The GitHub repository MariamAnwer820/Document-Image-Classification contains a labelled image folder "rvlcdip_preprocessed1" with 10 categories: ADVE, email, form, letter, memo, news, note, report, resume, scientific document. Examples follow, each with its label.

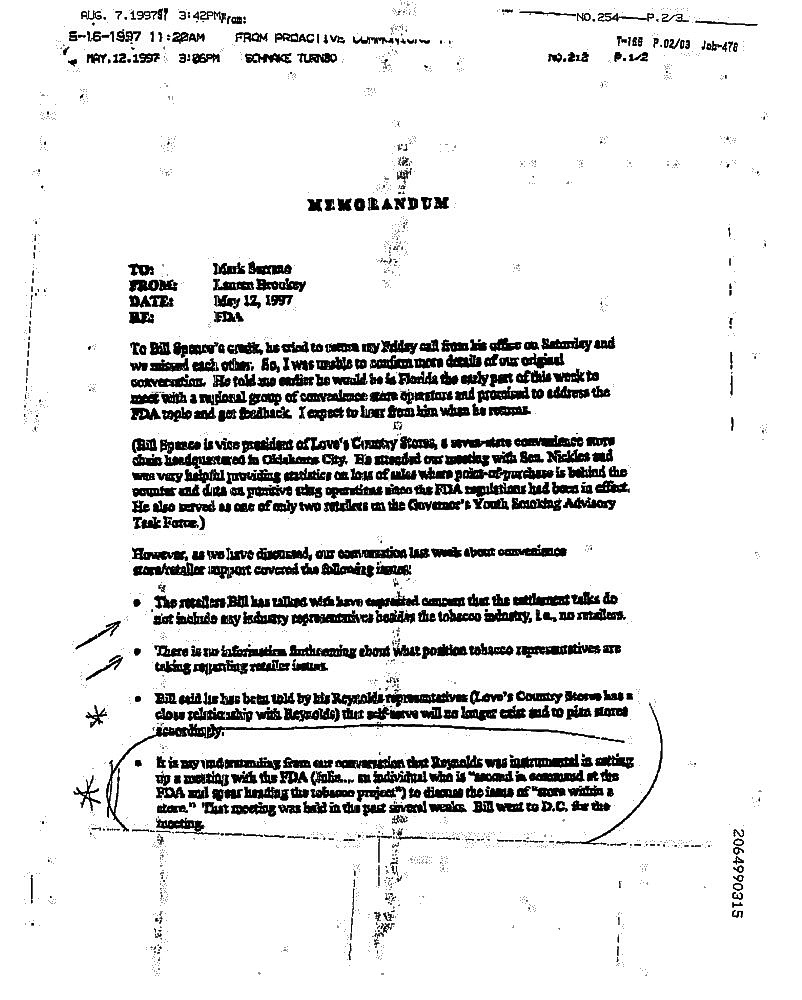
Label: memo

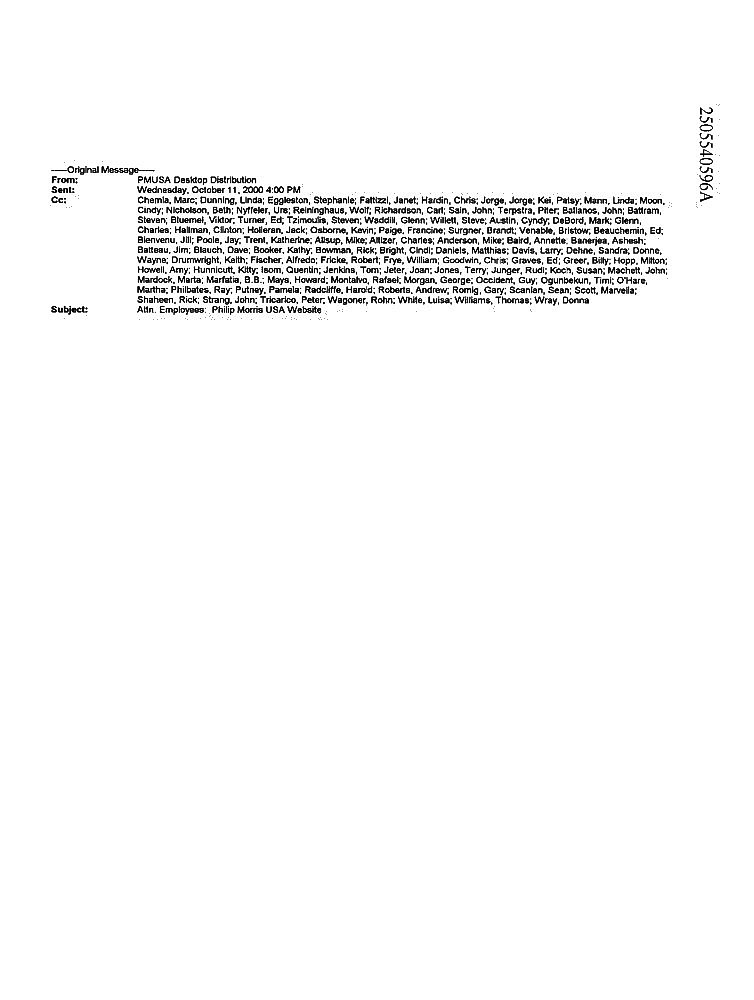
Label: email

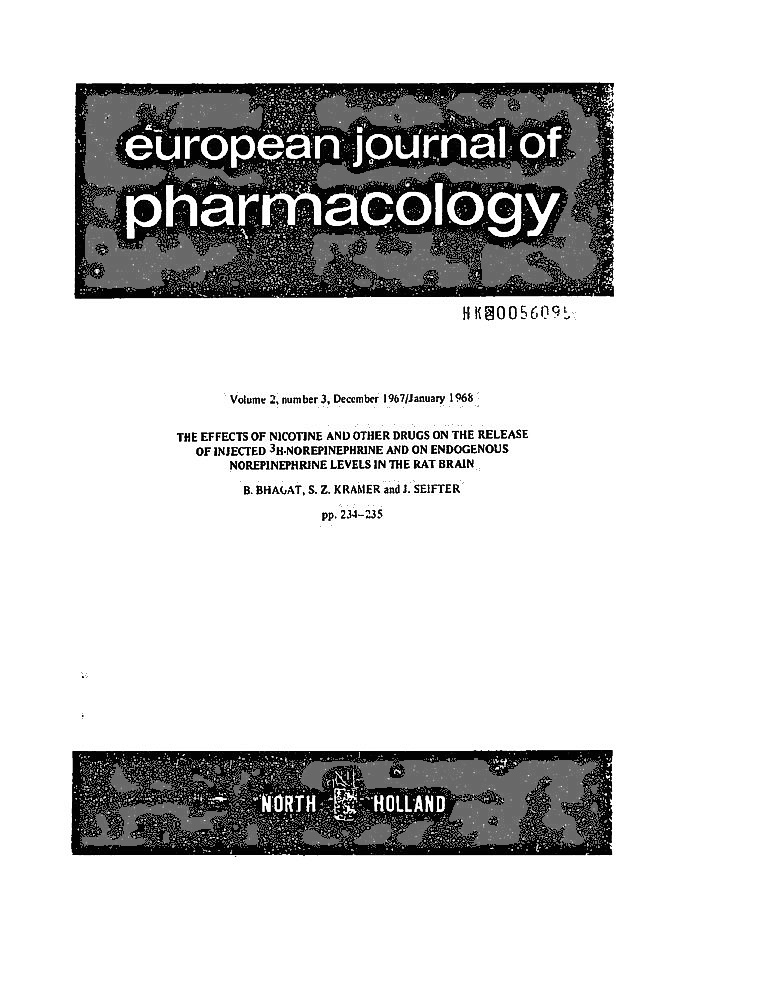
Label: scientific document

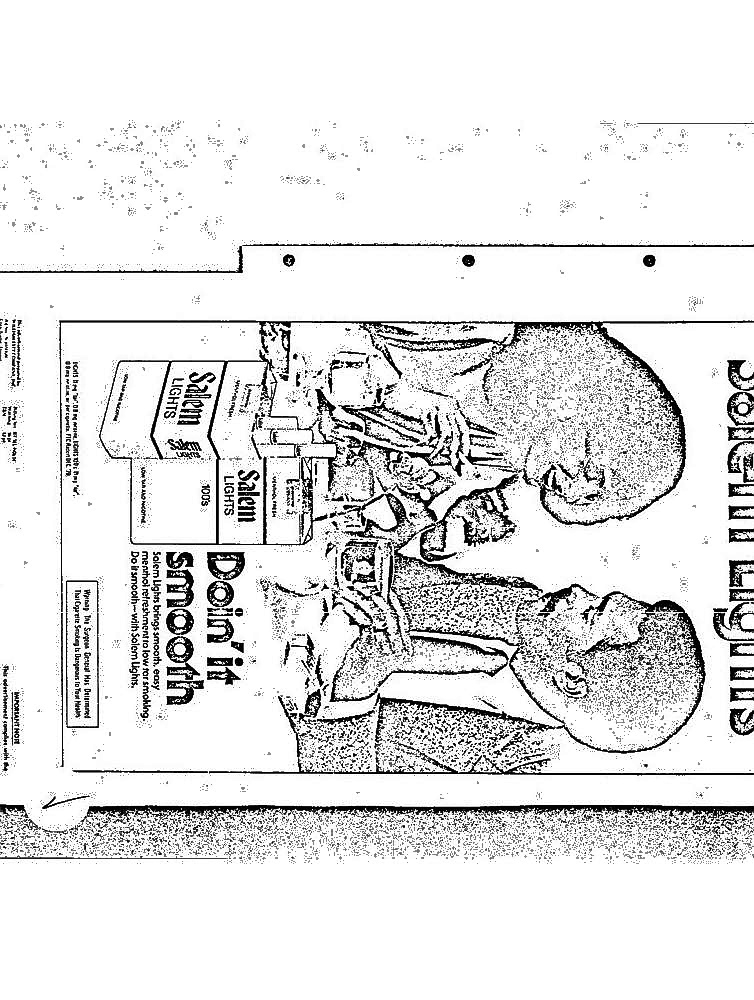
Label: ADVE

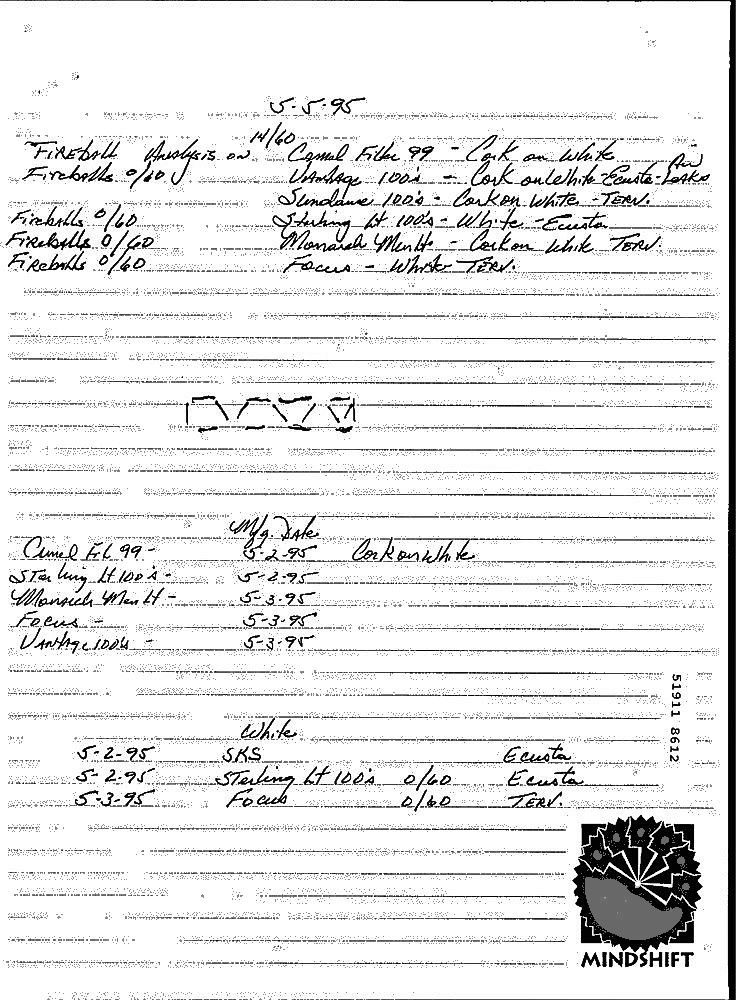
Label: note

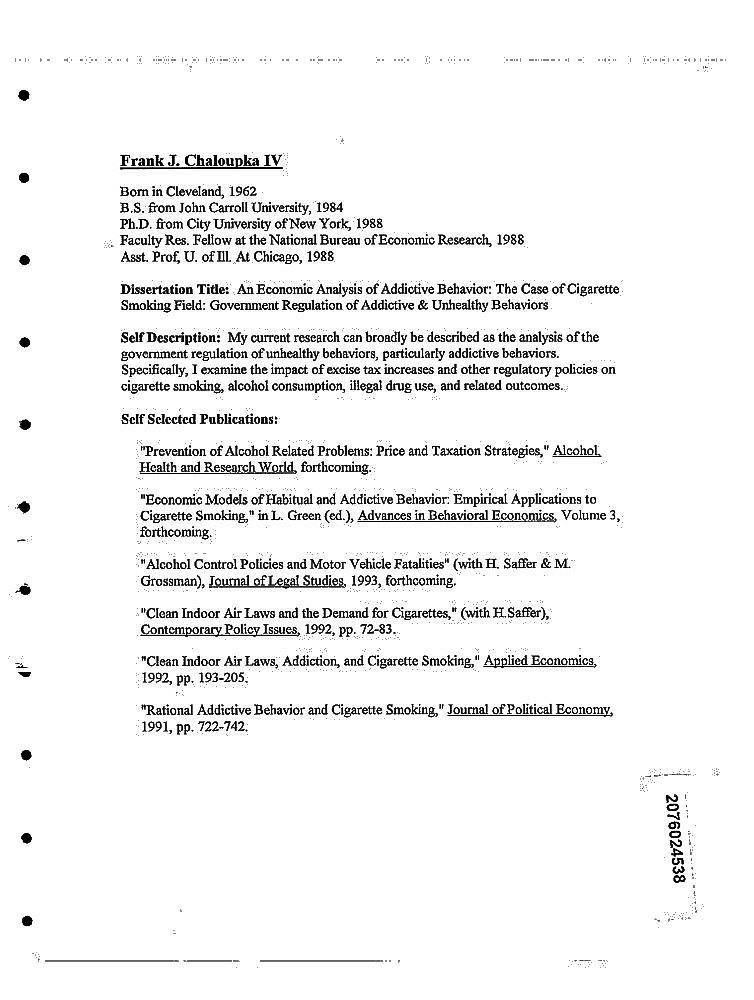
Label: resume
